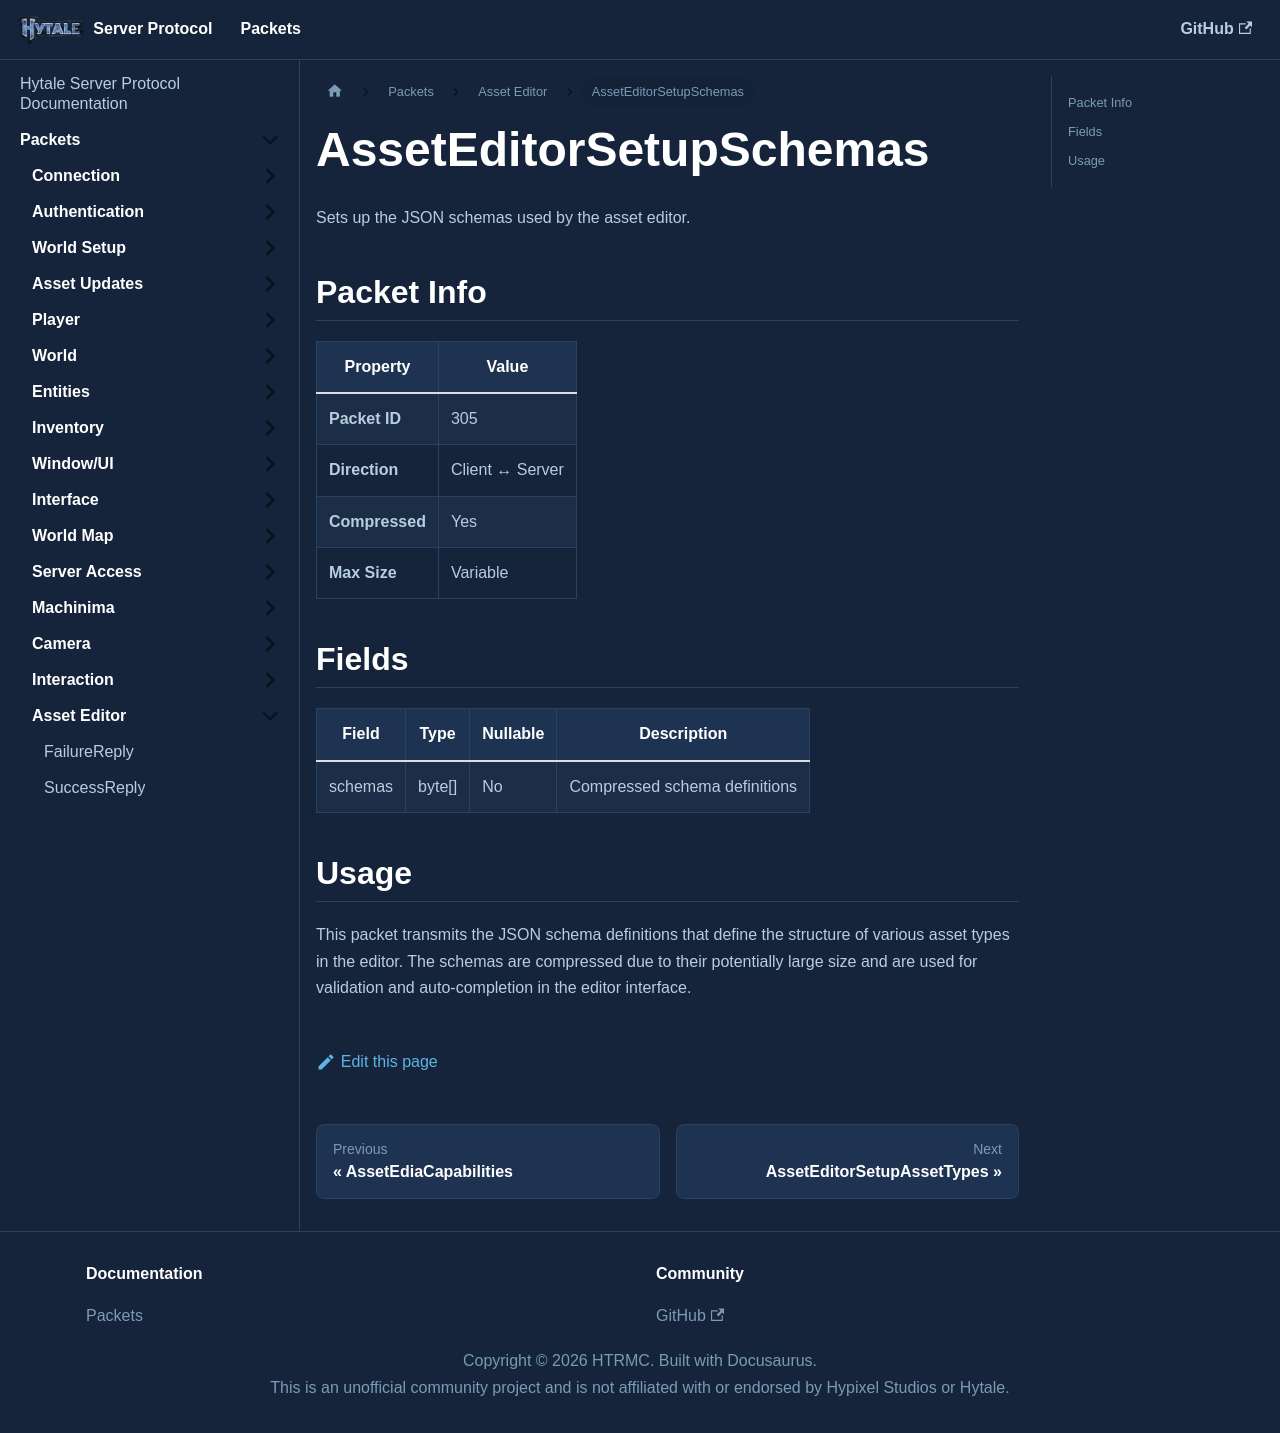

repository: HTRMC/HytaleServerDocs · page: docs/packets/asseteditor/asseteditorsetupschemas/index.html · generator: docusaurus

---
sidebar_position: 6
---

# AssetEditorSetupSchemas

Sets up the JSON schemas used by the asset editor.

## Packet Info

| Property | Value |
|----------|-------|
| **Packet ID** | 305 |
| **Direction** | Client ↔ Server |
| **Compressed** | Yes |
| **Max Size** | Variable |

## Fields

| Field | Type | Nullable | Description |
|-------|------|----------|-------------|
| schemas | byte[] | No | Compressed schema definitions |

## Usage

This packet transmits the JSON schema definitions that define the structure of various asset types in the editor. The schemas are compressed due to their potentially large size and are used for validation and auto-completion in the editor interface.
